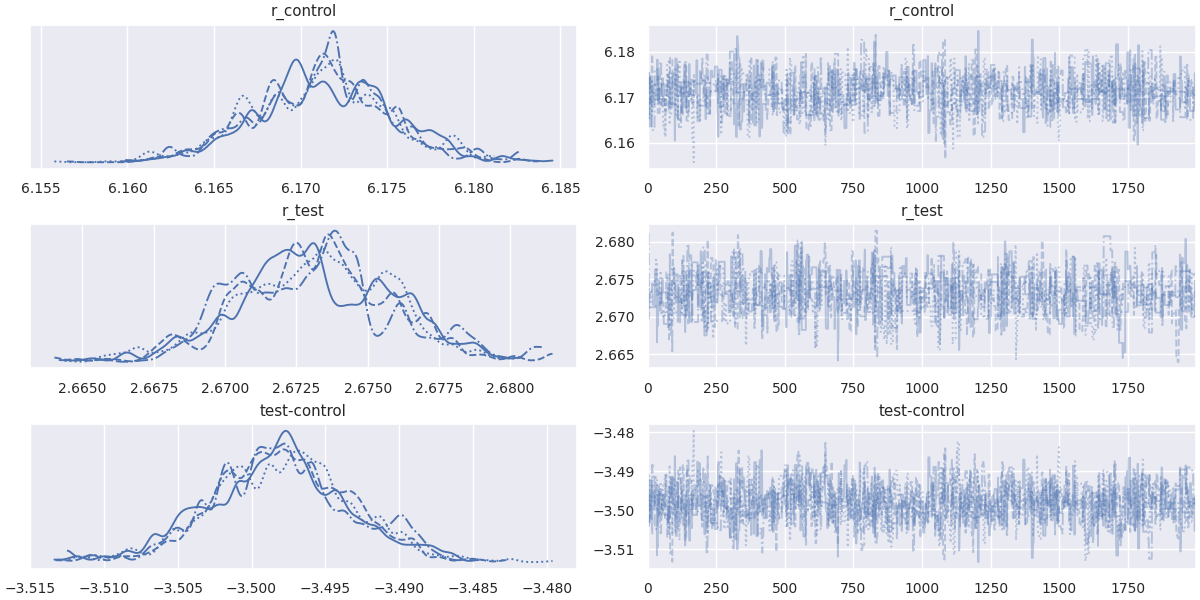

Data behind this chart, as committed beside it:
, r_control, r_test, test-control
0, 6.174, 2.671, -3.503
1, 6.174, 2.671, -3.503
2, 6.174, 2.671, -3.503
3, 6.174, 2.671, -3.503
4, 6.175, 2.671, -3.504
5, 6.165, 2.671, -3.493
6, 6.164, 2.671, -3.492
7, 6.164, 2.671, -3.492
8, 6.164, 2.671, -3.492
9, 6.164, 2.671, -3.492
10, 6.164, 2.671, -3.492
11, 6.164, 2.671, -3.492
12, 6.174, 2.671, -3.502
13, 6.174, 2.671, -3.502
14, 6.171, 2.671, -3.5
15, 6.171, 2.671, -3.5
16, 6.171, 2.671, -3.5
17, 6.171, 2.671, -3.5
18, 6.171, 2.671, -3.5
19, 6.171, 2.671, -3.5
20, 6.171, 2.671, -3.5
21, 6.171, 2.671, -3.5
22, 6.171, 2.671, -3.5
23, 6.171, 2.671, -3.5
24, 6.171, 2.671, -3.5
25, 6.171, 2.671, -3.5
26, 6.171, 2.676, -3.495
27, 6.171, 2.676, -3.495
28, 6.171, 2.676, -3.495
29, 6.171, 2.676, -3.495
30, 6.171, 2.676, -3.495
31, 6.171, 2.676, -3.495
32, 6.17, 2.676, -3.493
33, 6.178, 2.667, -3.512
34, 6.178, 2.67, -3.509
35, 6.178, 2.67, -3.509
36, 6.178, 2.669, -3.509
37, 6.169, 2.669, -3.5
38, 6.169, 2.673, -3.495
39, 6.169, 2.673, -3.495
40, 6.169, 2.675, -3.494
41, 6.172, 2.671, -3.501
42, 6.172, 2.671, -3.501
43, 6.172, 2.671, -3.501
44, 6.172, 2.672, -3.5
45, 6.172, 2.672, -3.5
46, 6.172, 2.672, -3.5
47, 6.172, 2.672, -3.5
48, 6.172, 2.672, -3.5
49, 6.172, 2.672, -3.5
50, 6.172, 2.672, -3.5
51, 6.172, 2.674, -3.498
52, 6.174, 2.675, -3.499
53, 6.174, 2.675, -3.499
54, 6.174, 2.675, -3.499
55, 6.174, 2.673, -3.501
56, 6.169, 2.673, -3.496
57, 6.172, 2.673, -3.499
58, 6.172, 2.673, -3.499
59, 6.172, 2.673, -3.499
... 7,940 more rows
